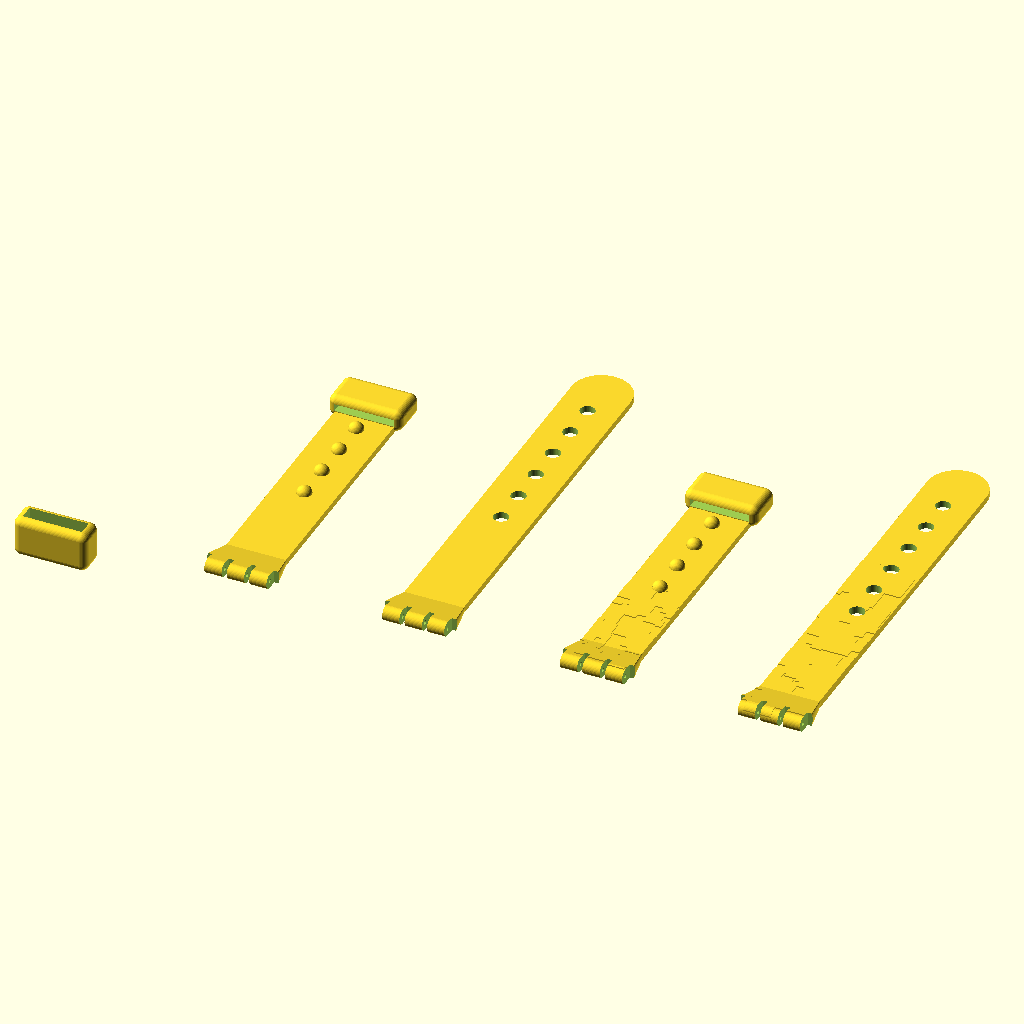
Cell 1: the model at its default parameters.
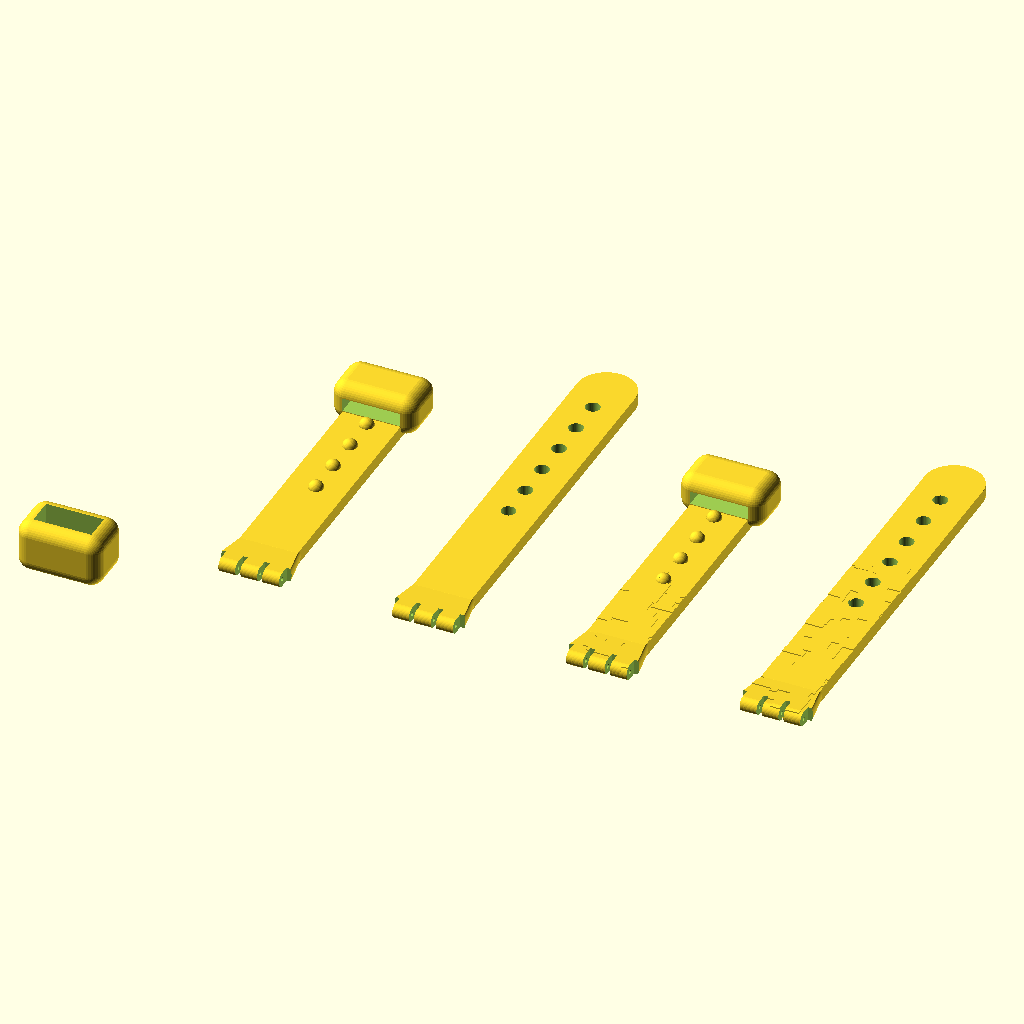
Cell 2: thickness = 3.54 (everything else at default).
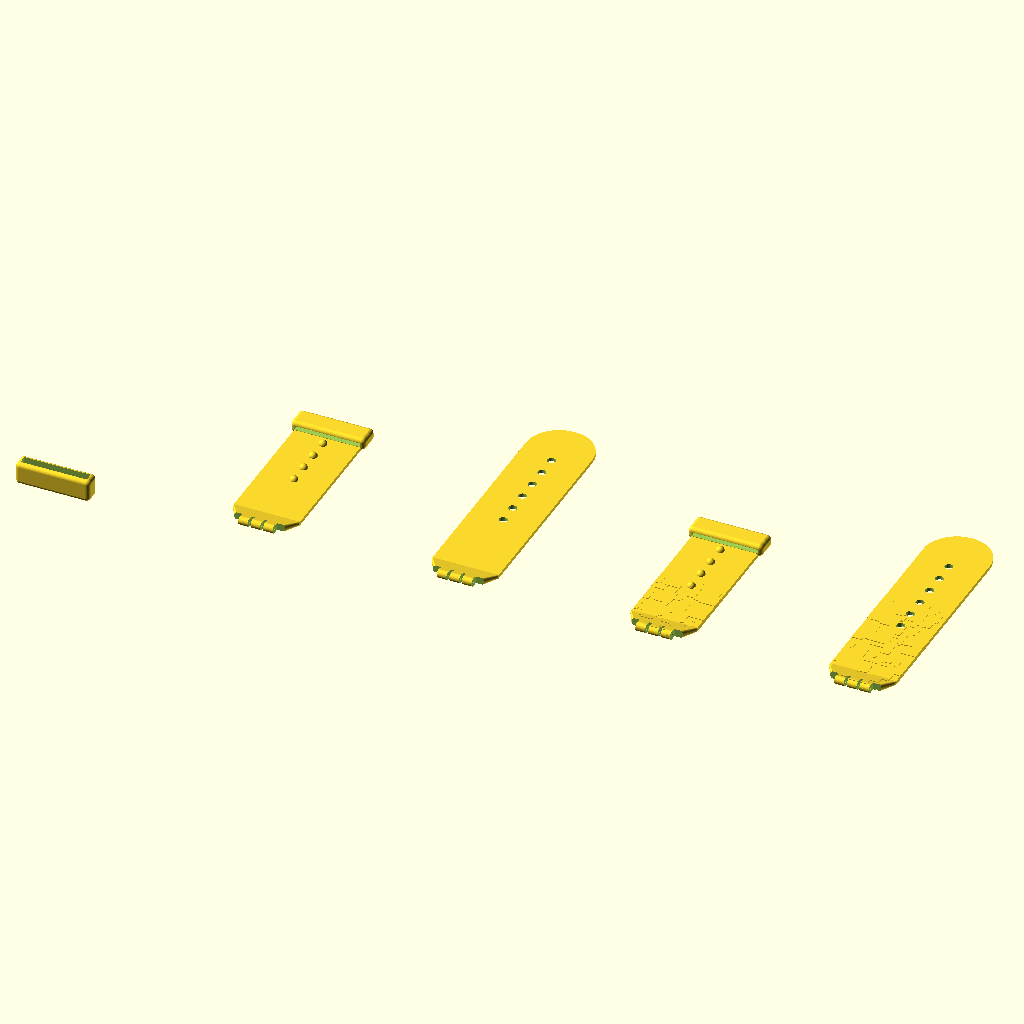
Cell 3: width = 32 (everything else at default).
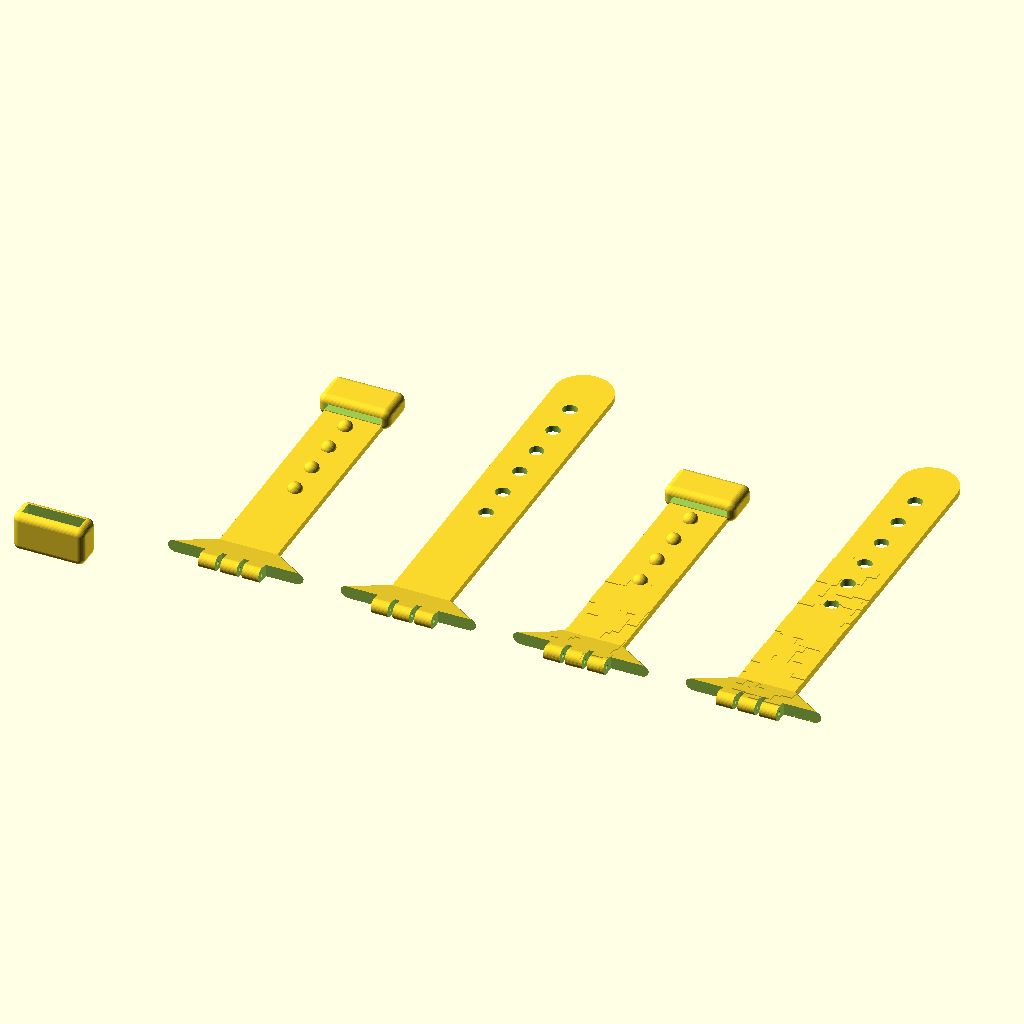
Cell 4: attachment_width = 39.3 (everything else at default).
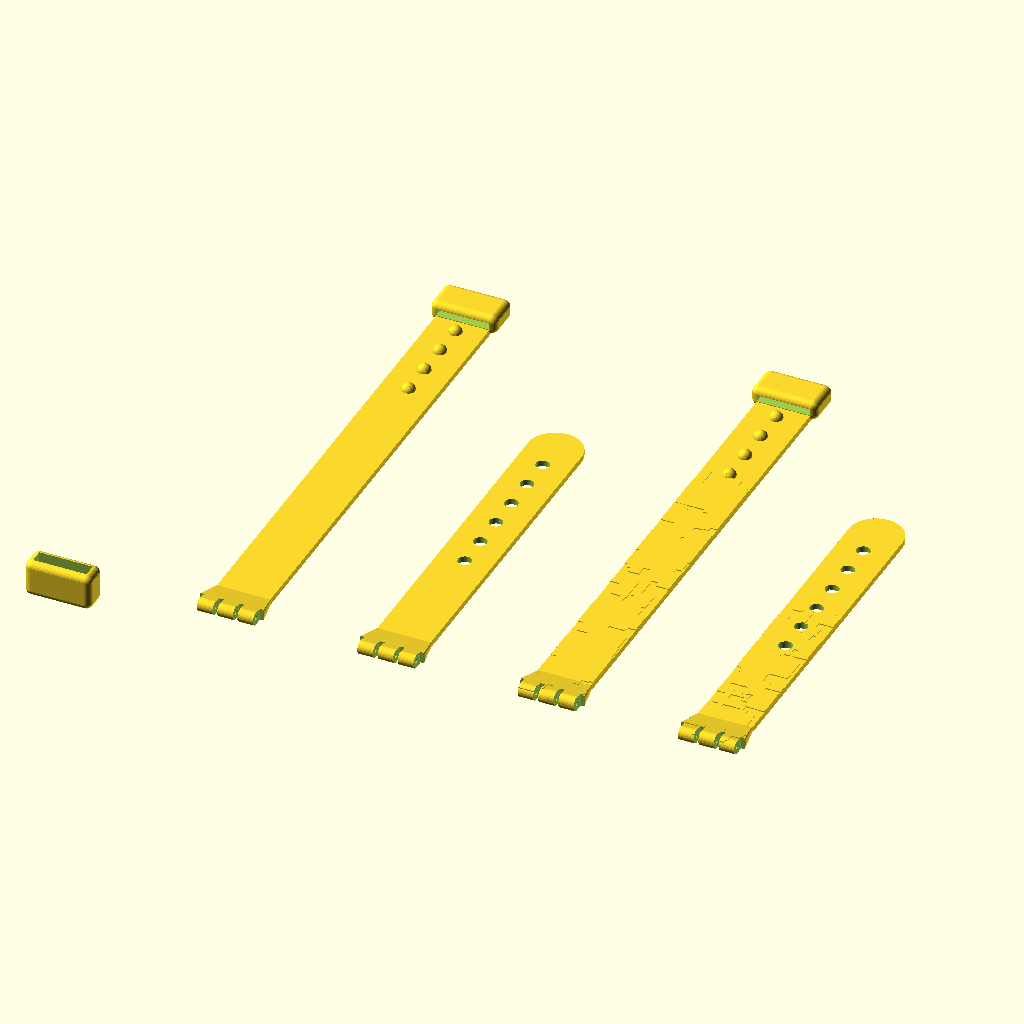
Cell 5: the same model with length1 = 156.
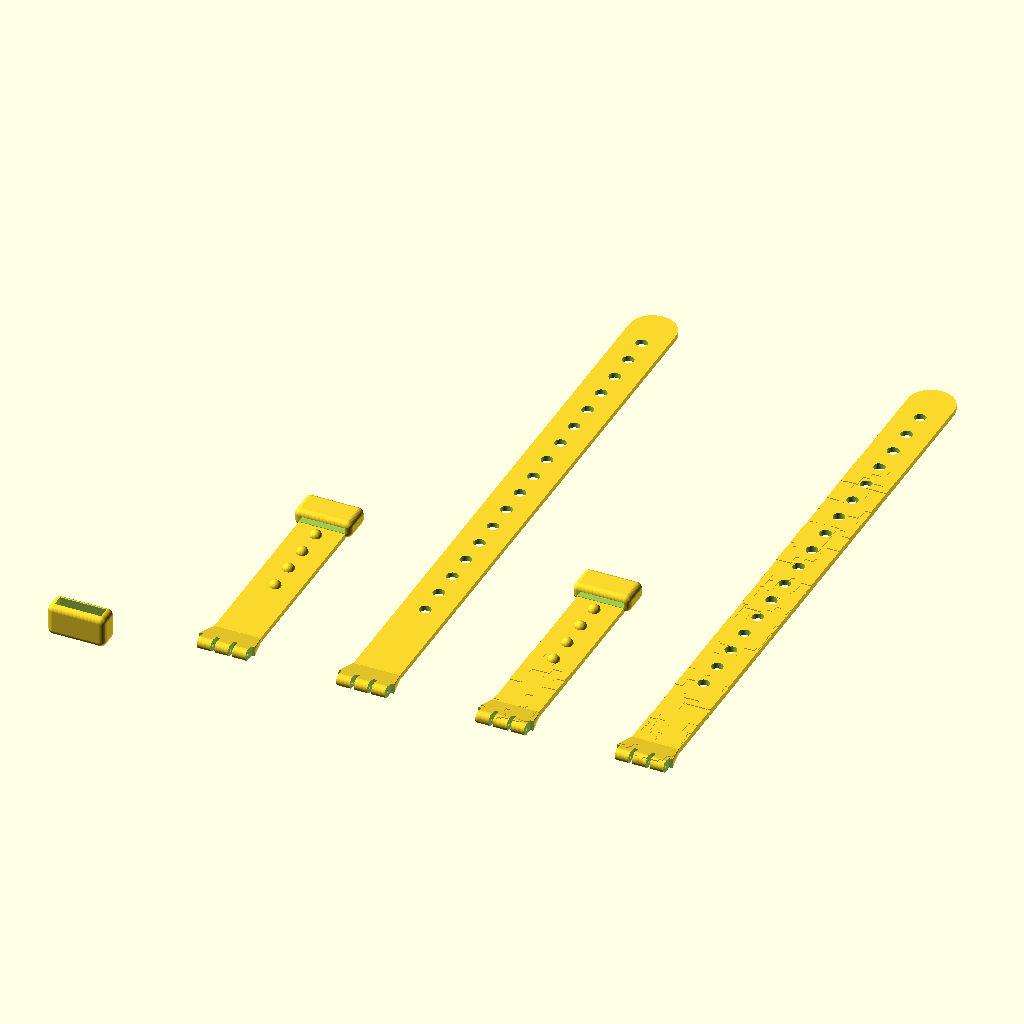
Cell 6 — length2 set to 214, the other parameters unchanged.
All cells are drawn from the same view direction (rotation 55°, 0°, 25°, orthographic, colour scheme Cornfield), but the view is re-fitted for each cell, so position and scale can differ between cells as well as the parameter.
Source of the model, scadFiles/1788529/2790586.scad:
thickness = 1.77;
width = 16;
attachment_width = 19.65;
length1 = 78;
length2 = 107;
hole_distance = 6.5;
hole_diameter = 4;
hinge_element_width = 4.65;
hinge_insert_width = 1.4;
hinge_element_cutout_depth_from_needle = 2.6;
needle_attachment_diameter = 1.15;
needle_attachment_band_thickness = 4;
clasp_band_thickness = 3.7;
clasp_cutout_width = 1.8;
resolution=40;

module nub(offset) {
	translate([0,offset-10,thickness]) sphere(d=hole_diameter,$fn=resolution,center=true);
}

module fastenerAdjustable(offset, height) {
    fastener_thickness = thickness+0.2;
	difference() {
		minkowski() {
			translate([0,offset,(fastener_thickness*3)/2]) cube([width, 7, fastener_thickness*height], center=true);
			sphere(r=fastener_thickness,$fn=resolution,center=true);
		}
		translate([0,offset,(fastener_thickness*3)/2]) cube([width, 30, fastener_thickness*height], center=true);
	}
}

module fastener(offset) {
	fastenerAdjustable(offset, 1);
}

module just_the_band(length, clasp, fastener) {
	hull() {
		translate([0,0,needle_attachment_band_thickness/2]) rotate([0,90,0]) cylinder(h=attachment_width,d=needle_attachment_band_thickness,$fn=resolution,center=true);
		translate([0,10,thickness/2]) rotate([0,90,0]) cylinder(h=width,d=thickness,$fn=resolution,center=true);
	}
	hull() {
		translate([0,10,thickness/2]) rotate([0,90,0]) cylinder(h=width,d=thickness,$fn=resolution,center=true);
		translate([0,length,thickness/2]) rotate([0,90,0]) cylinder(h=width,d=thickness,$fn=resolution,center=true);
		
		if(!clasp && !fastener) {
			translate([0,length,thickness/2]) cylinder(h=thickness,d=width,$fn=resolution,center=true);
		}
	}
}

module plain_band(length, clasp, fastener, decoration) {
	just_the_band(length, clasp, fastener);
	
	if(clasp) {
		hull() {
			translate([0,length,thickness/2]) rotate([0,90,0]) cylinder(h=width,d=thickness,$fn=resolution,center=true);
			translate([0,length+4,clasp_band_thickness/2]) rotate([0,90,0]) cylinder(h=width,d=clasp_band_thickness,$fn=resolution,center=true);
		}
	}
	
	if(fastener) {
		fastener(length);
		//fastener(length-20);
		nub(length);
		nub(length-10);
		nub(length-20);
		nub(length-30);
	}
	
	if(decoration) {
		for (i = [0:length-40]) {
			intersection() {
				translate([0,0,0.3]) just_the_band(length, clasp, fastener);
				translate([rands(0,width,1)[0]-(width/2),rands(0,length-40,1)[0],thickness]) {
					/*rotate([0,0,rands(1,360,1)[0]]) */cube([rands(1,10,1)[0],rands(1,10,1)[0],5],center=true);
				}
			}
		}
	}
}
module hinge_cutout() {
	cube([hinge_insert_width, hinge_element_cutout_depth_from_needle*2, needle_attachment_band_thickness*3], center=true);
}
module generic_cutouts(length, clasp, fastener) {
	// needle thread
	translate([0,0,needle_attachment_band_thickness/2]) rotate([0,90,0]) cylinder(h=attachment_width*2,d=needle_attachment_diameter,$fn=resolution,center=true);
	
	offset = (hinge_element_width+hinge_insert_width)/2;

	translate([-offset,0,0]) hinge_cutout();
	translate([offset,0,0]) hinge_cutout();
	hull() {
		translate([-(3*offset),0,0]) hinge_cutout();
		translate([-attachment_width,0,0]) hinge_cutout();
	}
	hull() {
		translate([3*offset,0,0]) hinge_cutout();
		translate([attachment_width,0,0]) hinge_cutout();
	}
	/*
	hull() {
		translate([-offset,0,0]) hinge_cutout();
		translate([-attachment_width,0,0]) hinge_cutout();
	}
	hull() {
		translate([offset,0,0]) hinge_cutout();
		translate([attachment_width,0,0]) hinge_cutout();
	}
	*/
	
	if(clasp) {
		translate([0,length+4,0]) cube([clasp_cutout_width, hinge_element_cutout_depth_from_needle*2, needle_attachment_band_thickness*3], center=true);
		
		translate([0,length+4,clasp_band_thickness/2]) rotate([0,90,0]) cylinder(h=attachment_width*2,d=needle_attachment_diameter,$fn=resolution,center=true);
	}
	if(!clasp && !fastener) {
		for (i = [8:10:length-40]) {
			offset = length - i;
			translate([0,offset,0]) cylinder(h=thickness*3,d=hole_diameter,$fn=resolution,center=true);
		}
	}
}
module band(length, clasp, fastener, decoration) {
	difference() {
		plain_band(length, clasp, fastener, decoration);
		generic_cutouts(length, clasp, fastener);
	}
}

//band(length1, true);
band(length1, false, true);
translate([width*3,0,0]) band(length2, false, false);

translate([width*6,0,0]) band(length1, false, true, true);
translate([width*9,0,0]) band(length2, false, false, true);

translate([-width*3,0,0]) rotate([90,0,0]) fastenerAdjustable(0, 2);
Customizer parameters (derived from the source; name, type, default, range or options):
thickness: number, default 1.77
width: number, default 16
attachment_width: number, default 19.65
length1: number, default 78
length2: number, default 107
hole_distance: number, default 6.5
hole_diameter: number, default 4
hinge_element_width: number, default 4.65
hinge_insert_width: number, default 1.4
hinge_element_cutout_depth_from_needle: number, default 2.6
needle_attachment_diameter: number, default 1.15
needle_attachment_band_thickness: number, default 4
clasp_band_thickness: number, default 3.7
clasp_cutout_width: number, default 1.8
resolution: number, default 40
